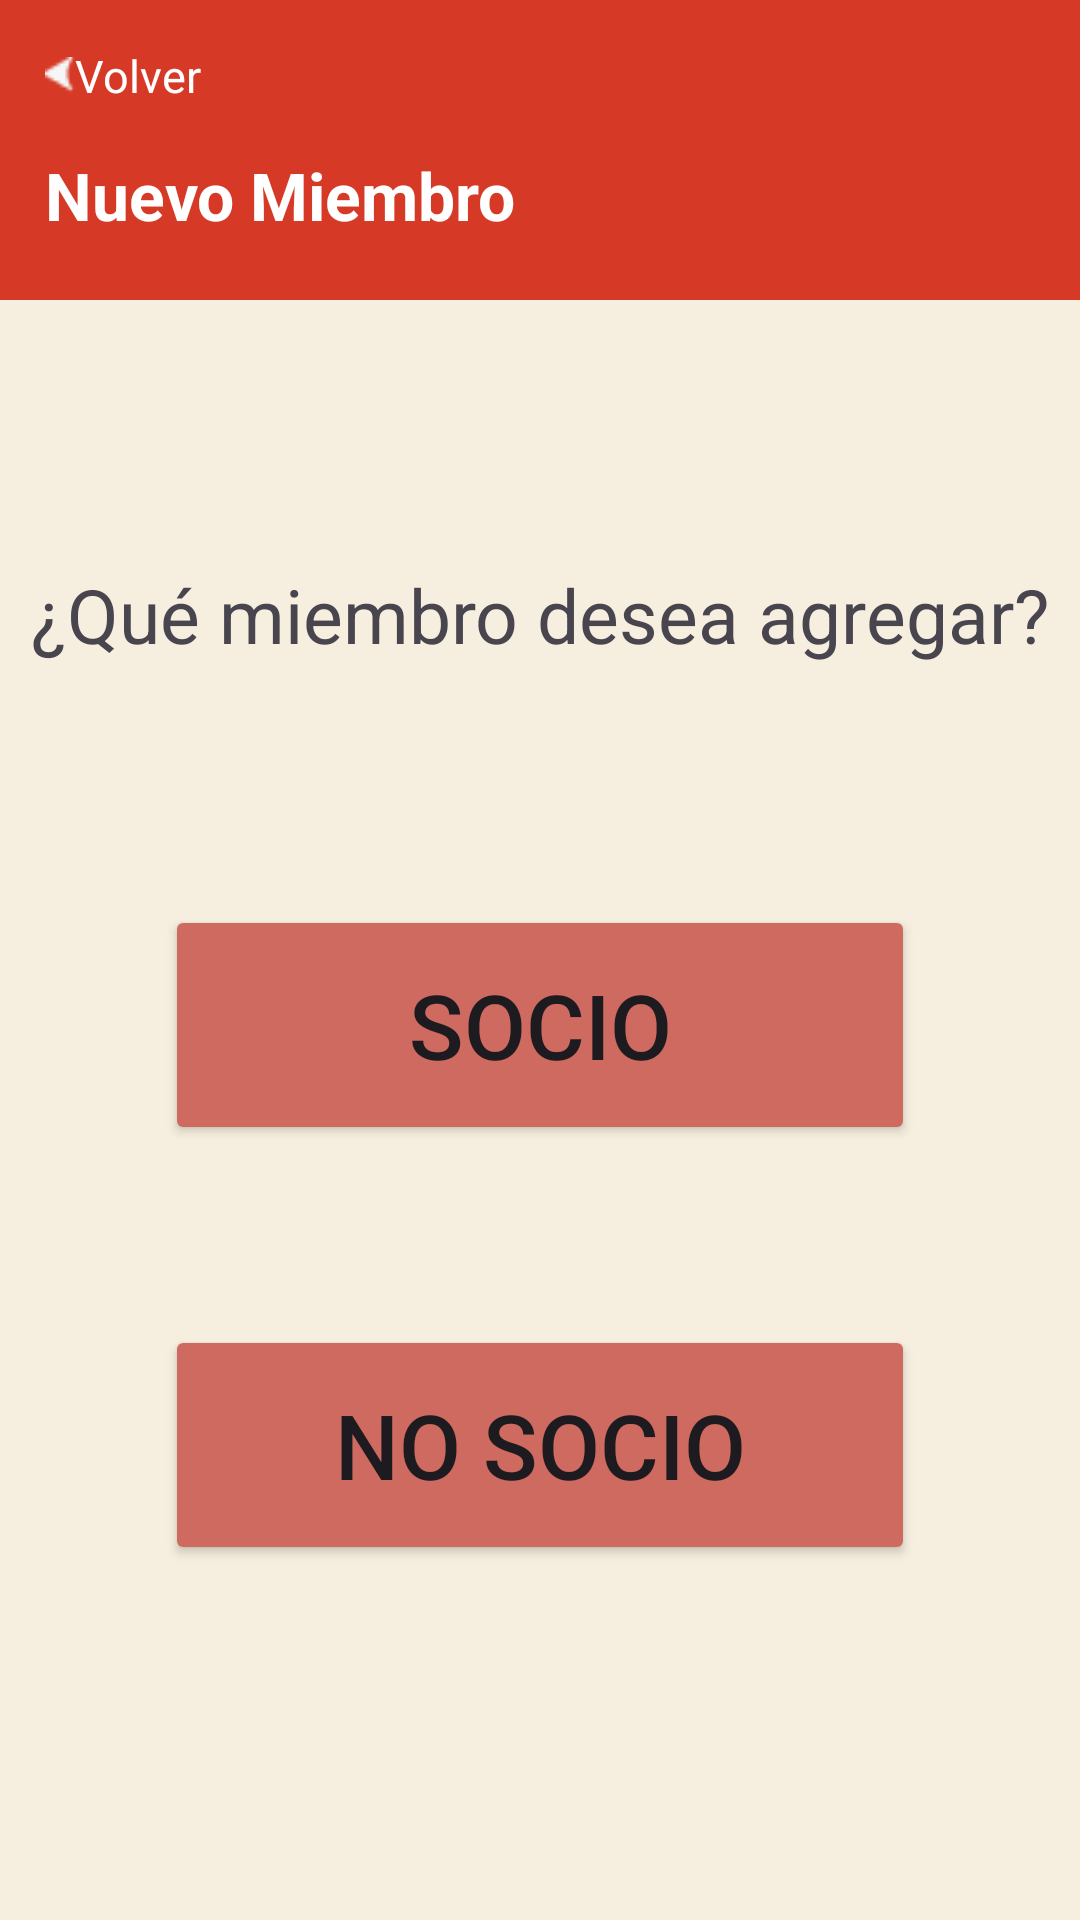

Layout XML and referenced resources for this Android screen:
<!-- AndroidManifest.xml: application theme Theme.Damcombgrupo4faigenbomfloresjaragrauluccaroni -->
<!-- res/layout/activity_eleccion_nuevo_miembro.xml -->
<?xml version="1.0" encoding="utf-8"?>
<LinearLayout
    xmlns:android="http://schemas.android.com/apk/res/android"
    xmlns:app="http://schemas.android.com/apk/res-auto"
    android:background="@color/fondoApp"
    android:layout_width="match_parent"
    android:layout_height="match_parent"
    android:orientation="vertical"
    >

    
    <LinearLayout
        android:id="@+id/llTitulo"
        android:layout_width="match_parent"
        android:layout_height="100dp"
        android:gravity="start"
        android:orientation="vertical"
        android:background="#D63A27">

        
        <LinearLayout
            android:id="@+id/llVolver"
            android:layout_width="wrap_content"
            android:layout_height="wrap_content"
            android:gravity="center"
            android:paddingLeft="15dp"
            android:orientation="horizontal">

            
            <ImageView
                android:layout_width="wrap_content"
                android:layout_height="wrap_content"
                android:src="@drawable/flechitavolver">
            </ImageView>


            
            <TextView
                android:id="@+id/tvVolver"
                android:layout_width="wrap_content"
                android:layout_height="wrap_content"
                android:layout_marginVertical="15dp"
                android:text="@string/volver"
                android:textSize="15sp"
                android:textColor="@color/white">
            </TextView>
        </LinearLayout>

        
        <TextView
            android:id="@+id/tvTituloNav"
            android:layout_width="wrap_content"
            android:layout_height="wrap_content"
            android:paddingLeft="15dp"
            android:text="@string/tituloNuevoMiembro"
            android:textStyle="bold"
            android:textSize="22sp"
            android:textColor="@color/white">
        </TextView>
    </LinearLayout>

    
    <LinearLayout
        android:id="@+id/llEleccionMiembro"
        android:layout_width="match_parent"
        android:layout_height="0dp"
        android:layout_weight="1"
        android:orientation="vertical"
        android:gravity="center">

        <TextView
            android:layout_width="wrap_content"
            android:layout_height="wrap_content"
            android:layout_marginBottom="50dp"
            android:text="¿Qué miembro desea agregar?"
            android:textSize="25sp">
        </TextView>

        
        <Button
            android:id="@+id/btnSocio"
            android:layout_width="250dp"
            android:layout_height="80dp"
            android:layout_marginVertical="30dp"
            android:backgroundTint="@color/rojoSuave"
            android:text="@string/socio"
            android:textSize="30sp">
        </Button>

        
        <Button
            android:id="@+id/btnNoSocio"
            android:layout_width="250dp"
            android:layout_height="80dp"
            android:layout_marginVertical="30dp"
            android:backgroundTint="@color/rojoSuave"
            android:text="@string/noSocio"
            android:textSize="30sp">
        </Button>
    </LinearLayout>
</LinearLayout>
<!-- resources referenced by this layout -->
<resources>
  <color name="fondoApp">#F6EFDF</color>
  <color name="rojoSuave">#CF6A60</color>
  <color name="white">#FFFFFFFF</color>
  <!-- drawable flechitavolver: png bitmap (drawable, 296 bytes) -->
  <string name="noSocio">No Socio</string>
  <string name="socio">Socio</string>
  <string name="tituloNuevoMiembro">Nuevo Miembro</string>
  <string name="volver">Volver</string>
  <style name="Theme.Damcombgrupo4faigenbomfloresjaragrauluccaroni" parent="Base.Theme.Damcombgrupo4faigenbomfloresjaragrauluccaroni" />
  <style name="Base.Theme.Damcombgrupo4faigenbomfloresjaragrauluccaroni" parent="Theme.Material3.DayNight.NoActionBar">
          <item name="colorPrimary">@color/titan_red</item>
          
          
      </style>
  <color name="titan_red">#D63A27</color>
</resources>
